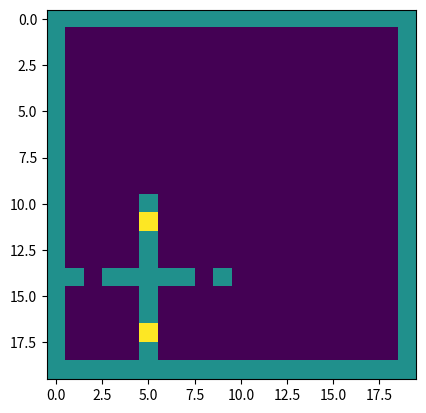

Python code for this plot:
import numpy as np
import matplotlib.pyplot as plt
############
#world params
a=20
b=20
#######################
world=np.zeros((a,b))
world[:,0]=1
world[0,:]=1
world[:,b-1]=1
world[a-1,:]=1
##########################
#original environment 1
#horizontals:

world[5,2]=2
world[5,8]=2

world[5,1]=1
world[5,9]=1
world[1,5]=1
world[9,5]=1
world[3:8,5]=1
world[5,3:8]=1
#world[9,2]=3#end
'''
#######Environment 2######
world[8,2:10]=1
world[5,1:5]=1
world[5,6:10]=1
#world[4,0:9]=1
world[2,2:6]=1
world[4:5,4]=1
world[2:5,6]=1
#world[9,4]=6
#world[9,9]=3#end
#world[1,9]=3#start
'''
'''
#########Environment 3##########
world[8,2:4]=1
world[8,5:10]=1
world[5,1:5]=1
world[3,2:4]=1
world[5,6:10]=1
#world[4,0:9]=1
world[2,6:8]=1
world[3:5,4]=1
world[2:7,6]=1
world[2,2]=1
#world[4,3]=3#end
'''

############################
targ=np.array([9.,9.])#target location
thresh=0.1#distance threshold
################
NT=np.array([1.,1.])
#Q learning params
Nruns=10#number of runs
alpha=0.05#learning rate
gamma=0.95#discound factor
epsilon=1#exploration parameter
episodes=1000#no. of episodes
A=4#no. of actions
highreward=1#reward for reaching good state
penalty=0#-0.0001#reward for bumping into obstacle
NTreward=0
livingpenalty=0#living reward, if any
breakthresh=200#max number of interactions per episode
evalruns=10#no. of evaluation runs for calcret function
evalsteps=100#no. of evaluation steps
epsilon_decay=0.0005
#newtarg=np.array([8,8])
plt.imshow(np.rot90(world))
plt.show()